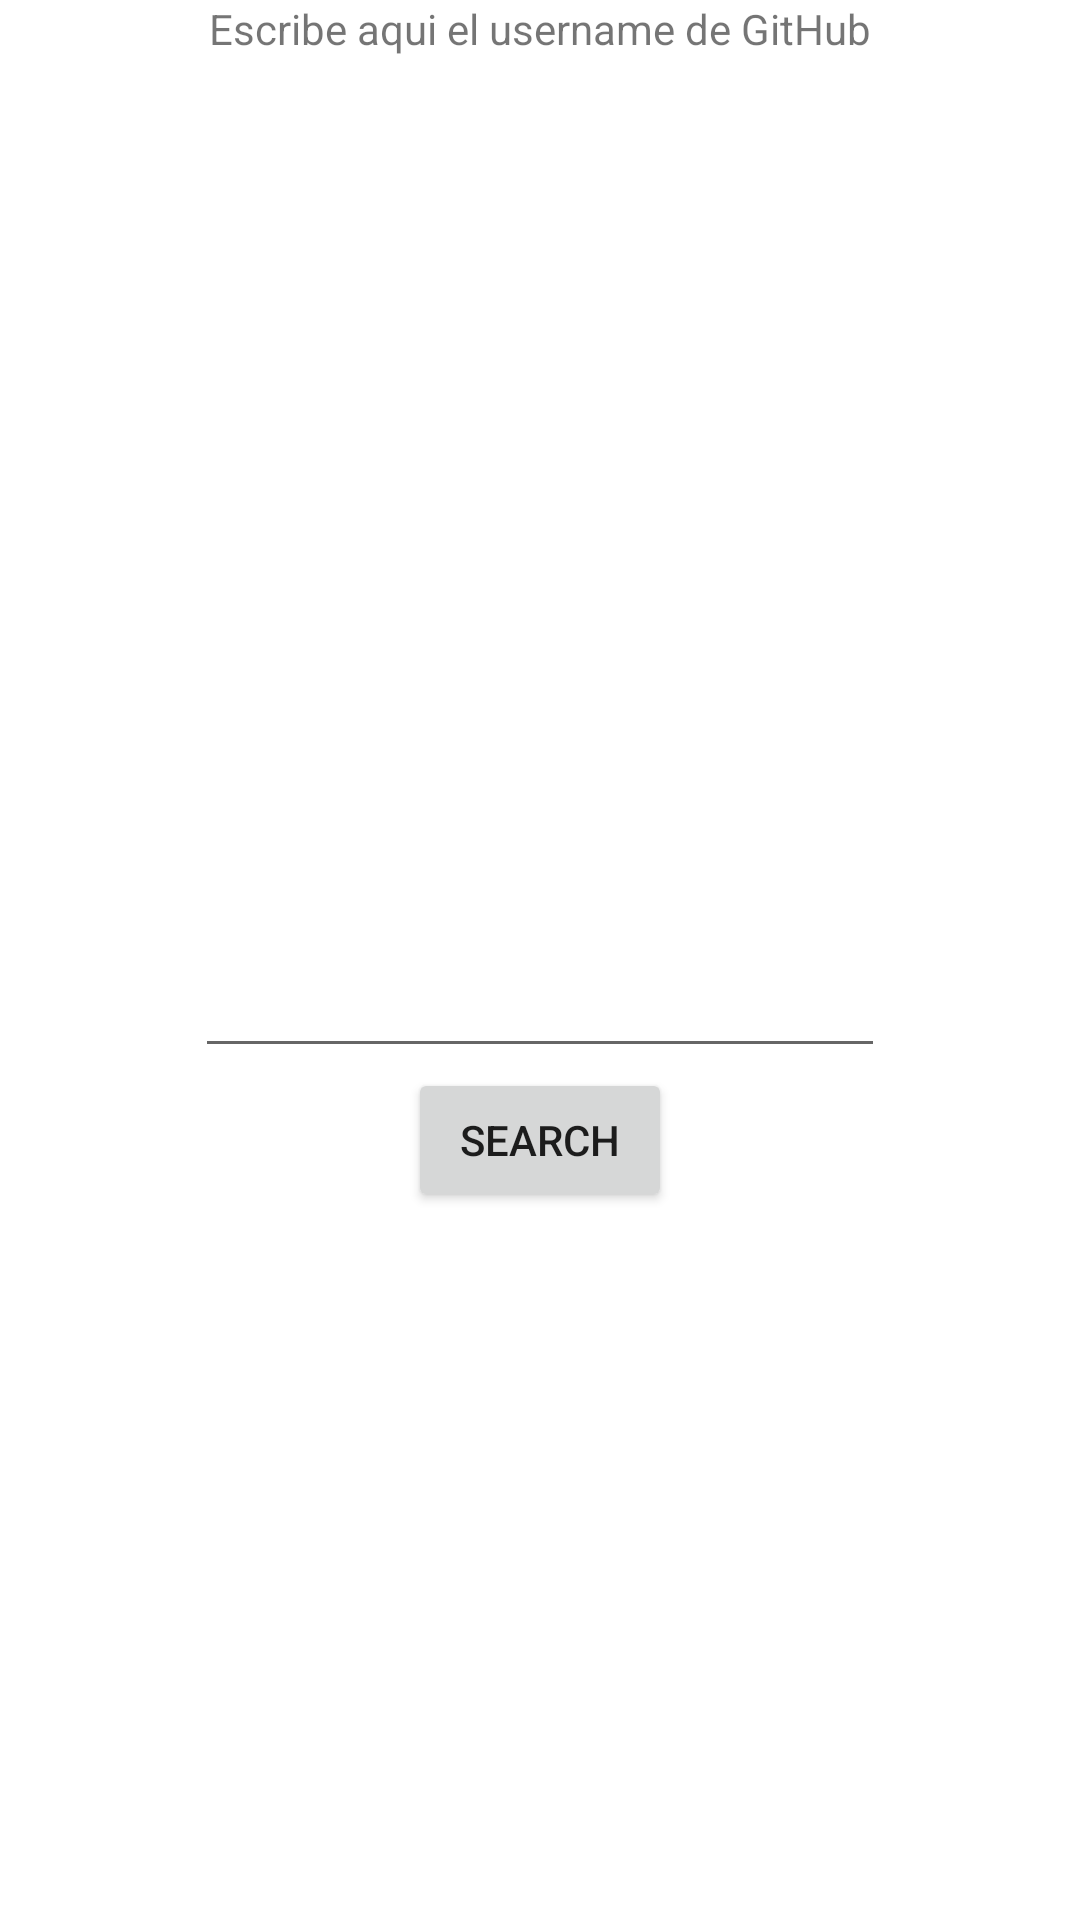

Write the Android layout XML for this screen, with the resource values it uses.
<!-- AndroidManifest.xml: application theme Theme.PrimerEjemploDSA -->
<!-- res/layout/activity_main.xml -->
<?xml version="1.0" encoding="utf-8"?>
<androidx.constraintlayout.widget.ConstraintLayout xmlns:android="http://schemas.android.com/apk/res/android"
    xmlns:app="http://schemas.android.com/apk/res-auto"
    xmlns:tools="http://schemas.android.com/tools"
    android:layout_width="match_parent"
    android:layout_height="match_parent"
    tools:context=".MainActivity">

    <TextView
        android:id="@+id/textView"
        android:layout_width="wrap_content"
        android:layout_height="wrap_content"
        android:text="@string/texto_principal"
        app:layout_constraintBottom_toTopOf="@+id/plain_text_input"
        app:layout_constraintLeft_toLeftOf="parent"
        app:layout_constraintRight_toRightOf="parent" />

    <EditText
        android:id="@+id/editText"
        android:layout_width="230dp"
        android:layout_height="72dp"
        android:inputType="text"
        app:layout_constraintBottom_toBottomOf="parent"
        app:layout_constraintEnd_toEndOf="parent"
        app:layout_constraintStart_toStartOf="parent"
        app:layout_constraintTop_toTopOf="parent"
        tools:ignore="MissingConstraints" />

    <Button
        android:id="@+id/button"
        android:layout_width="wrap_content"
        android:layout_height="wrap_content"
        android:onClick="btnClick"
        android:text="@string/bttn"
        app:layout_constraintEnd_toEndOf="parent"
        app:layout_constraintStart_toStartOf="parent"
        app:layout_constraintTop_toBottomOf="@+id/editText" />

</androidx.constraintlayout.widget.ConstraintLayout>
<!-- resources referenced by this layout -->
<resources>
  <string name="bttn">Search</string>
  <string name="texto_principal">Escribe aqui el username de GitHub</string>
  <style name="Theme.PrimerEjemploDSA" parent="Theme.MaterialComponents.DayNight.DarkActionBar">
          
          <item name="colorPrimary">@color/purple_500</item>
          <item name="colorPrimaryVariant">@color/purple_700</item>
          <item name="colorOnPrimary">@color/white</item>
          
          <item name="colorSecondary">@color/teal_200</item>
          <item name="colorSecondaryVariant">@color/teal_700</item>
          <item name="colorOnSecondary">@color/black</item>
          
          <item name="android:statusBarColor" tools:targetApi="l">?attr/colorPrimaryVariant</item>
          
      </style>
  <!-- not gathered from this repository: default colours our renderer supplied (Android Studio template values) -->
  <color name="purple_500">#FF6200EE</color>
  <color name="purple_700">#FF3700B3</color>
  <color name="teal_200">#FF03DAC5</color>
  <color name="teal_700">#FF018786</color>
  <color name="black">#FF000000</color>
  <color name="white">#FFFFFFFF</color>
</resources>
